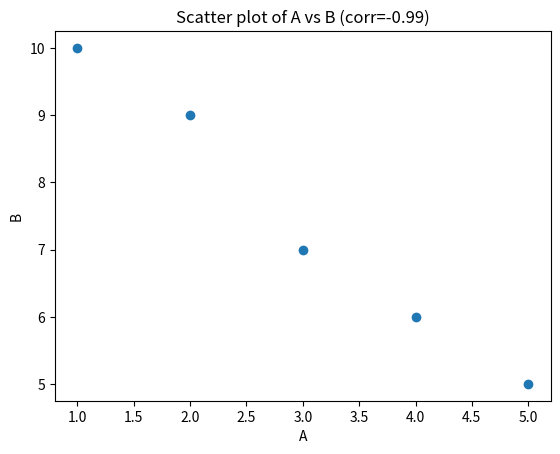
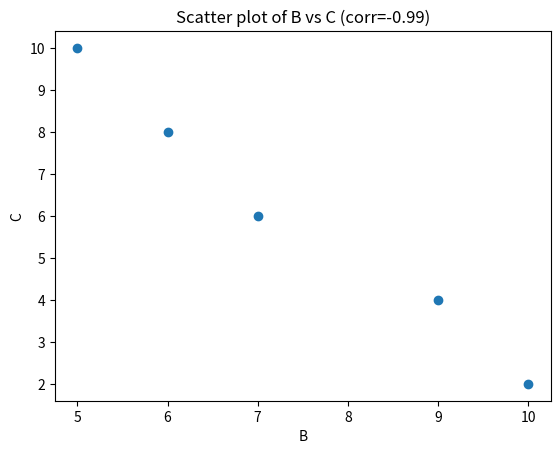

The matplotlib source for these figures, in order:
import numpy as np
import pandas as pd
import matplotlib.pyplot as plt

data = {
    'A': [1, 2, 3, 4, 5],
    'B': [10, 9, 7, 6, 5],
    'C': [2, 4, 6, 8, 10]
}

df = pd.DataFrame(data)
corr_matrix = df.corr()

pairs = []
for i in corr_matrix.columns:
    for j in corr_matrix.columns:
        if i < j and corr_matrix.loc[i, j] < 0:  # Only unique pairs and negative correlation
            pairs.append((i, j))

for x_var, y_var in pairs:
    plt.figure()
    plt.scatter(df[x_var], df[y_var])
    plt.title(f"Scatter plot of {x_var} vs {y_var} (corr={corr_matrix.loc[x_var, y_var]:.2f})")
    plt.xlabel(x_var)
    plt.ylabel(y_var)
    plt.show()
